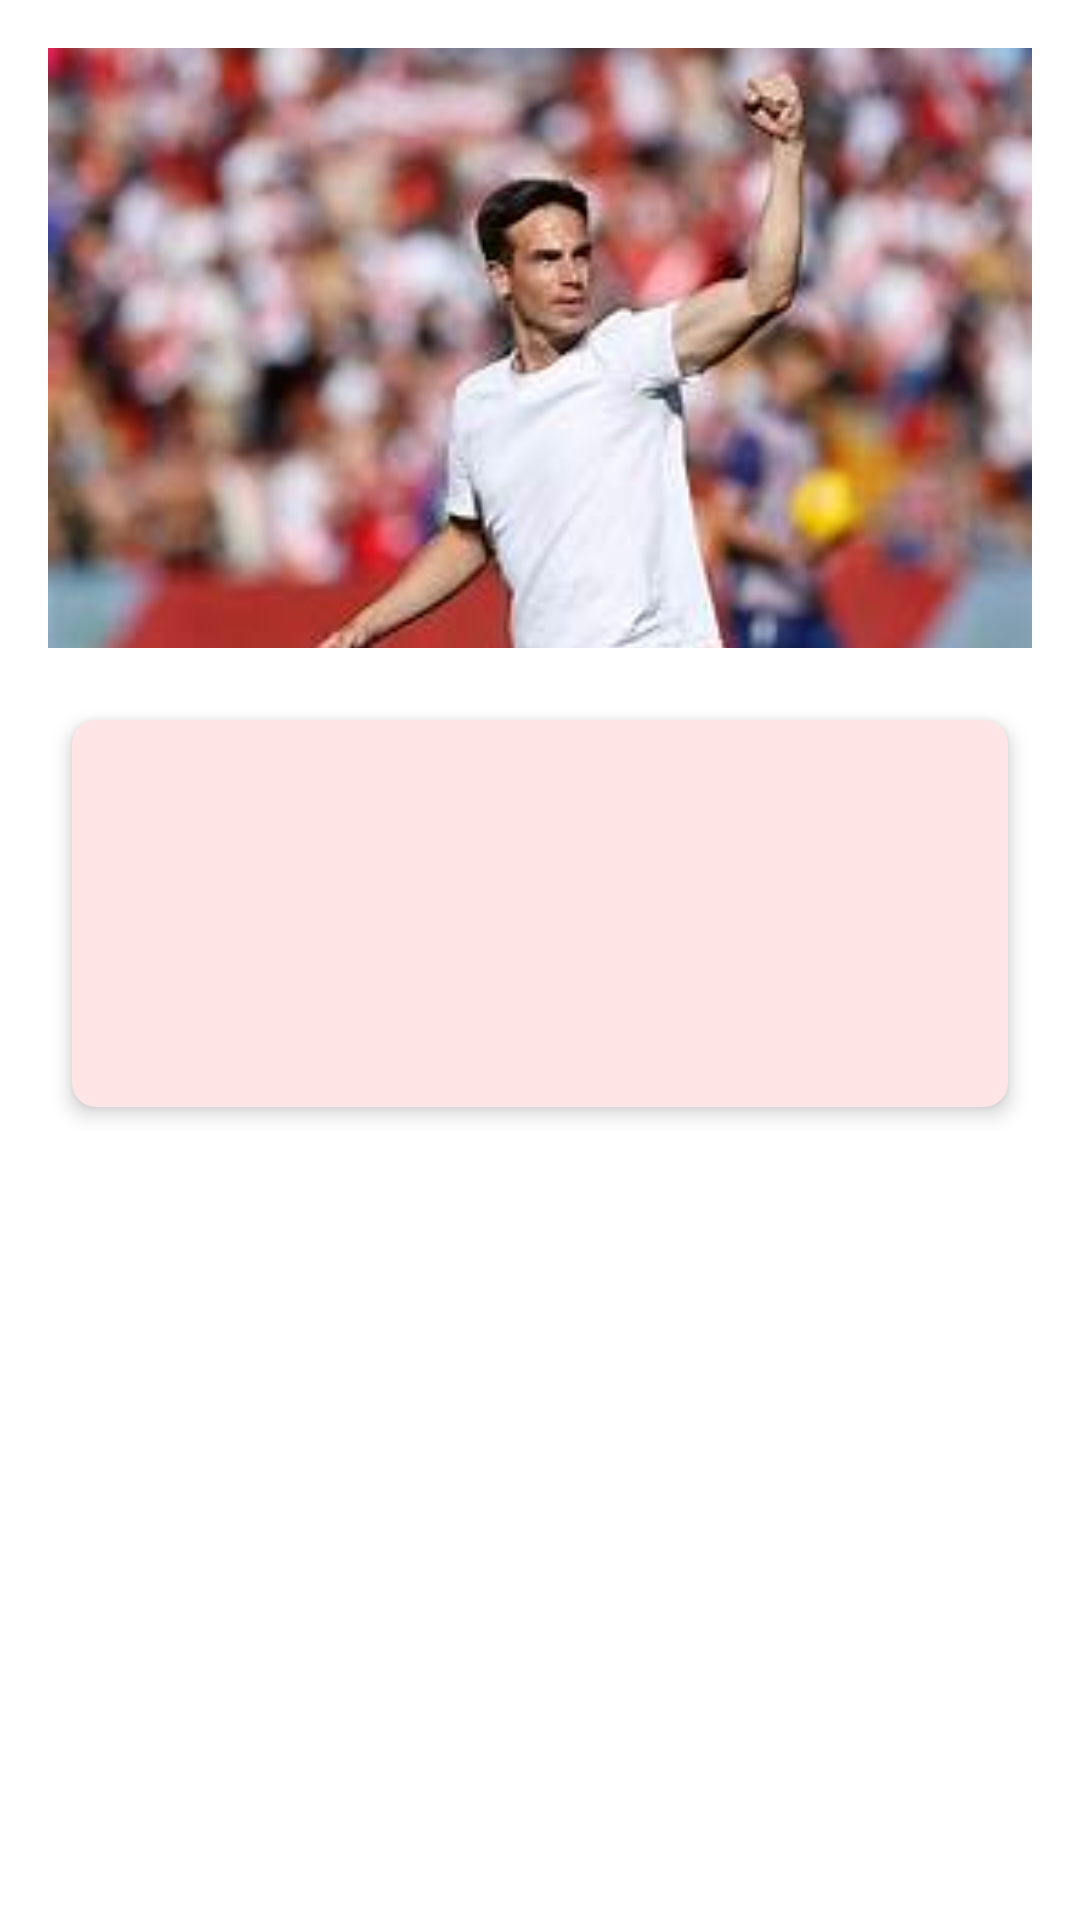

Here is an Android app screen rendered from its layout file. Give the layout XML and the strings, colors and styles it references.
<!-- AndroidManifest.xml: application theme Theme.Responsi1Mobile_H1D023021 -->
<!-- res/layout/activity_coach.xml -->
<?xml version="1.0" encoding="utf-8"?>
<ScrollView xmlns:android="http://schemas.android.com/apk/res/android"
    xmlns:app="http://schemas.android.com/apk/res-auto"
    android:layout_width="match_parent"
    android:layout_height="match_parent"
    android:padding="16dp"
    android:background="@color/white">

    <LinearLayout
        android:layout_width="match_parent"
        android:layout_height="wrap_content"
        android:orientation="vertical">

        <ImageView
            android:id="@+id/imgCoach"
            android:layout_width="match_parent"
            android:layout_height="200dp"
            android:scaleType="centerCrop"
            android:src="@drawable/head_coach"
            android:contentDescription="Coach Image"
            android:layout_marginBottom="16dp" />

        <androidx.cardview.widget.CardView
            android:layout_width="match_parent"
            android:layout_height="wrap_content"
            app:cardCornerRadius="8dp"
            app:cardElevation="4dp"
            android:layout_margin="8dp"
            android:backgroundTint="#FFFFE5E5">

            <LinearLayout
                android:layout_width="match_parent"
                android:layout_height="wrap_content"
                android:orientation="vertical"
                android:padding="16dp">

                <TextView
                    android:id="@+id/tvCoachName"
                    android:layout_width="match_parent"
                    android:layout_height="wrap_content"
                    android:textSize="24sp"
                    android:textStyle="bold"
                    android:textColor="@color/black"
                    android:gravity="center"
                    android:layout_marginBottom="8dp" />

                <TextView
                    android:id="@+id/tvCoachBirth"
                    android:layout_width="match_parent"
                    android:layout_height="wrap_content"
                    android:textSize="18sp"
                    android:textColor="@color/black"
                    android:gravity="center"
                    android:layout_marginBottom="8dp" />

                <TextView
                    android:id="@+id/tvCoachNationality"
                    android:layout_width="match_parent"
                    android:layout_height="wrap_content"
                    android:textSize="18sp"
                    android:textColor="@color/black"
                    android:gravity="center" />

            </LinearLayout>

        </androidx.cardview.widget.CardView>

    </LinearLayout>
</ScrollView>
<!-- resources referenced by this layout -->
<resources>
  <color name="black">#FF000000</color>
  <color name="white">#FFFFFFFF</color>
  <!-- drawable head_coach: png bitmap (drawable, 9039 bytes) -->
  <style name="Theme.Responsi1Mobile_H1D023021" parent="Base.Theme.Responsi1Mobile_H1D023021" />
  <style name="Base.Theme.Responsi1Mobile_H1D023021" parent="Theme.Material3.DayNight.NoActionBar">
          
          
      </style>
</resources>
